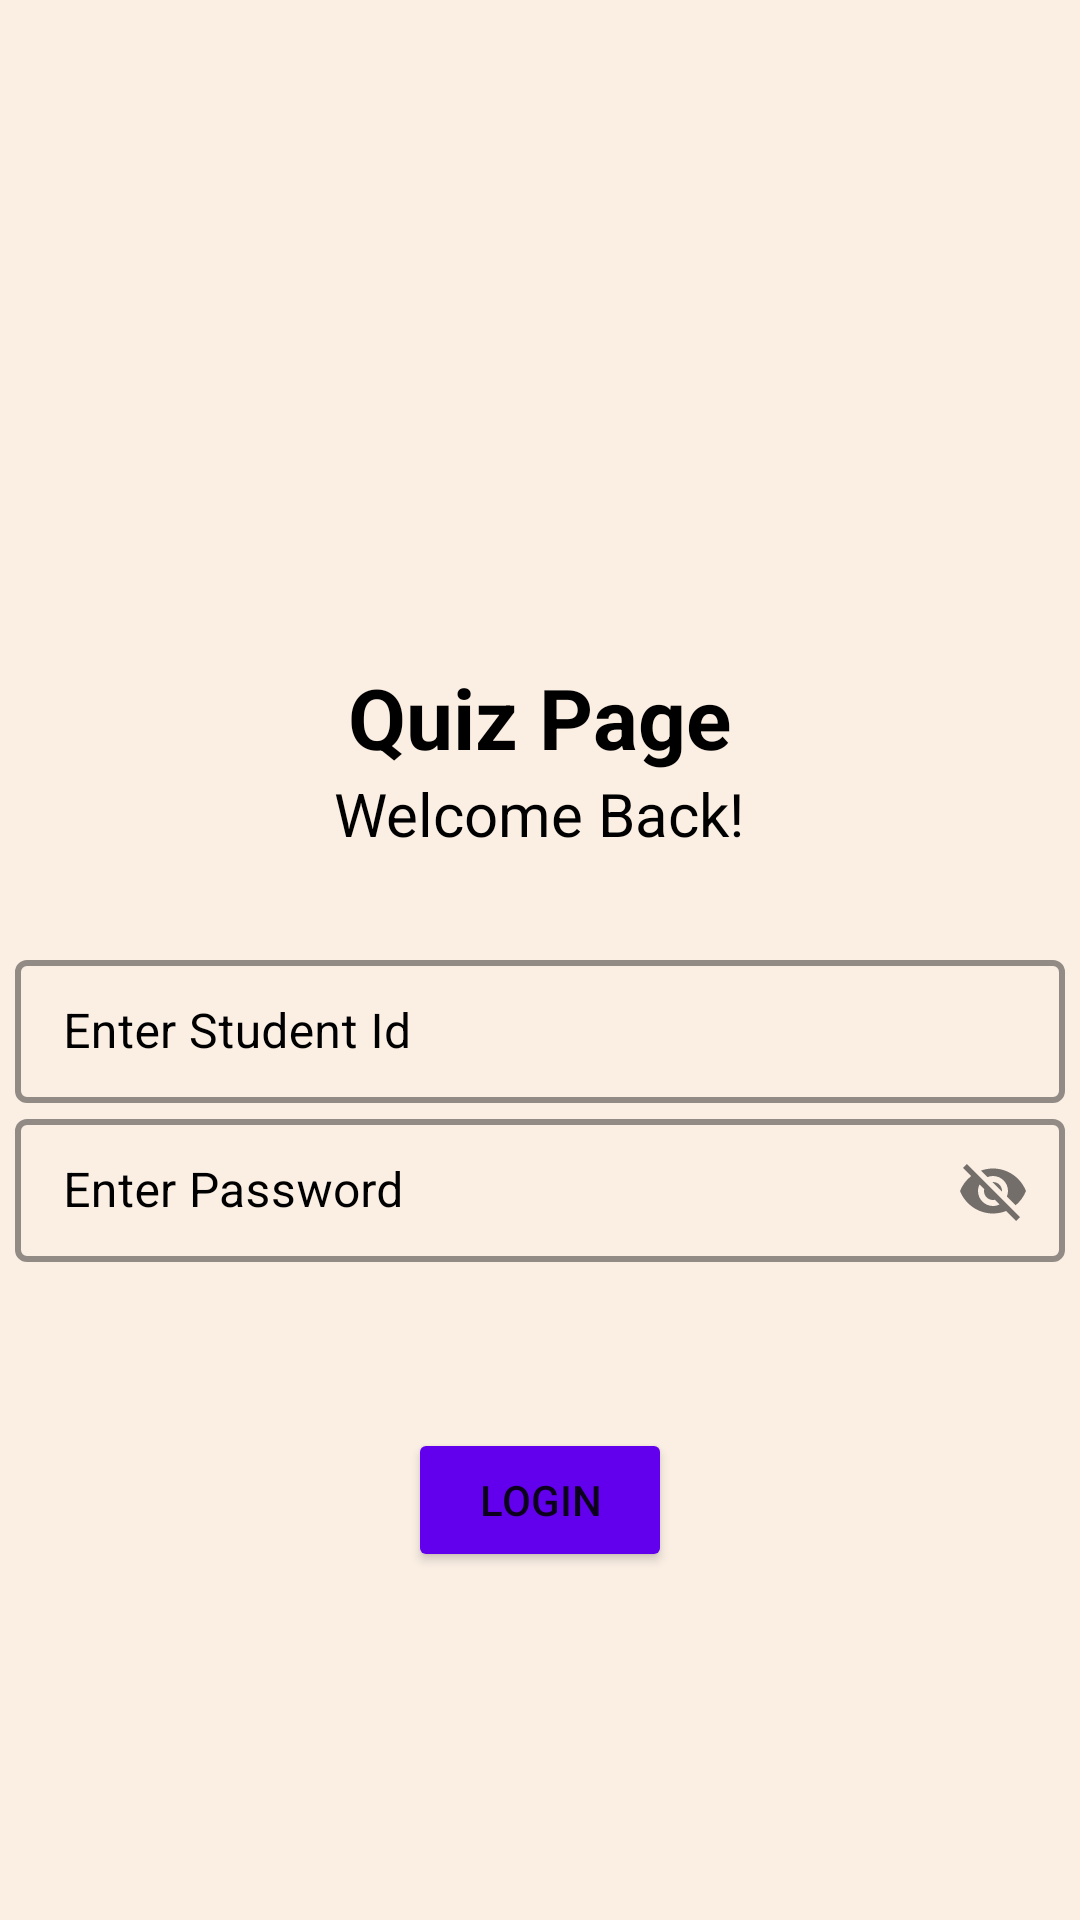

Reconstruct the res/layout file that produces this screen, plus the resources it refers to.
<!-- AndroidManifest.xml: application theme Theme.QuizPage -->
<!-- res/layout/activity_login.xml -->
<?xml version="1.0" encoding="utf-8"?>
<LinearLayout xmlns:android="http://schemas.android.com/apk/res/android"
    xmlns:app="http://schemas.android.com/apk/res-auto"
    xmlns:tools="http://schemas.android.com/tools"
    android:layout_width="match_parent"
    android:layout_height="match_parent"
    android:orientation="vertical"
    android:gravity="center_horizontal"
    android:background="#FBEFE4"
    tools:context=".LoginActivity">

    <ImageView
        android:id="@+id/imgLogo"
        android:layout_width="250dp"
        android:layout_height="250dp"
        />

    <TextView
        android:id="@+id/app_name"
        android:layout_width="wrap_content"
        android:layout_height="wrap_content"
        android:layout_marginTop="-30dp"
        android:text="@string/app_name"
        android:textSize="28sp"
        android:textStyle="bold"
        android:textColor="@color/black" />

    <TextView
        android:id="@+id/welcome_back"
        android:layout_width="wrap_content"
        android:layout_height="wrap_content"
        android:text="@string/welcome_back"
        android:textColor="@color/black"
        android:textSize="20sp" />

    <com.google.android.material.textfield.TextInputLayout
        style="@style/Widget.MaterialComponents.TextInputLayout.OutlinedBox.Dense"
        android:layout_marginTop="30dp"
        android:layout_width="350dp"
        android:layout_height="wrap_content"
        android:hint="@string/enter_student_id"
        android:textColorHint="@color/black"
        app:hintTextColor="@color/black"
        app:boxStrokeColor="@color/black"
        app:boxStrokeWidth="2dp">

        <com.google.android.material.textfield.TextInputEditText
            android:id="@+id/txtUserId"
            android:layout_width="match_parent"
            android:layout_height="wrap_content"
            android:textColor="@color/black"
            android:textCursorDrawable="@null"/>

    </com.google.android.material.textfield.TextInputLayout>

    <com.google.android.material.textfield.TextInputLayout
        style="@style/Widget.MaterialComponents.TextInputLayout.OutlinedBox.Dense"
        android:layout_width="350dp"
        android:layout_height="wrap_content"
        android:hint="Enter Password"
        android:textColorHint="@color/black"
        app:boxStrokeColor="@color/black"
        app:boxStrokeWidth="2dp"
        app:hintTextColor="@color/black"
        app:passwordToggleEnabled="true">

        <com.google.android.material.textfield.TextInputEditText
            android:id="@+id/txtPassword"
            android:layout_width="match_parent"
            android:layout_height="wrap_content"
            android:textColor="@color/black"
            android:textCursorDrawable="@null"
            android:outlineAmbientShadowColor="@color/black" />

    </com.google.android.material.textfield.TextInputLayout>

    <Button
        android:id="@+id/btnLogin"
        android:layout_width="wrap_content"
        android:layout_height="wrap_content"
        android:layout_marginTop="55dp"
        android:backgroundTint="@color/purple_500"
        android:text="@string/login" />
</LinearLayout>
<!-- resources referenced by this layout -->
<resources>
  <color name="black">#FF000000</color>
  <color name="purple_500">#FF6200EE</color>
  <string name="app_name">Quiz Page</string>
  <string name="enter_student_id">Enter Student Id</string>
  <string name="login">Login</string>
  <string name="welcome_back">Welcome Back!</string>
  <style name="Theme.QuizPage" parent="Theme.MaterialComponents.DayNight.NoActionBar">
          
          <item name="colorPrimary">@color/purple_500</item>
          <item name="colorPrimaryVariant">@color/purple_700</item>
          <item name="colorOnPrimary">@color/white</item>
          
          <item name="colorSecondary">@color/teal_200</item>
          <item name="colorSecondaryVariant">@color/teal_700</item>
          <item name="colorOnSecondary">@color/black</item>
          
          <item name="android:statusBarColor" tools:targetApi="l">?attr/colorPrimaryVariant</item>
          
      </style>
  <color name="purple_700">#FF3700B3</color>
  <color name="white">#FFFFFFFF</color>
  <color name="teal_200">#FF03DAC5</color>
  <color name="teal_700">#FF018786</color>
</resources>
